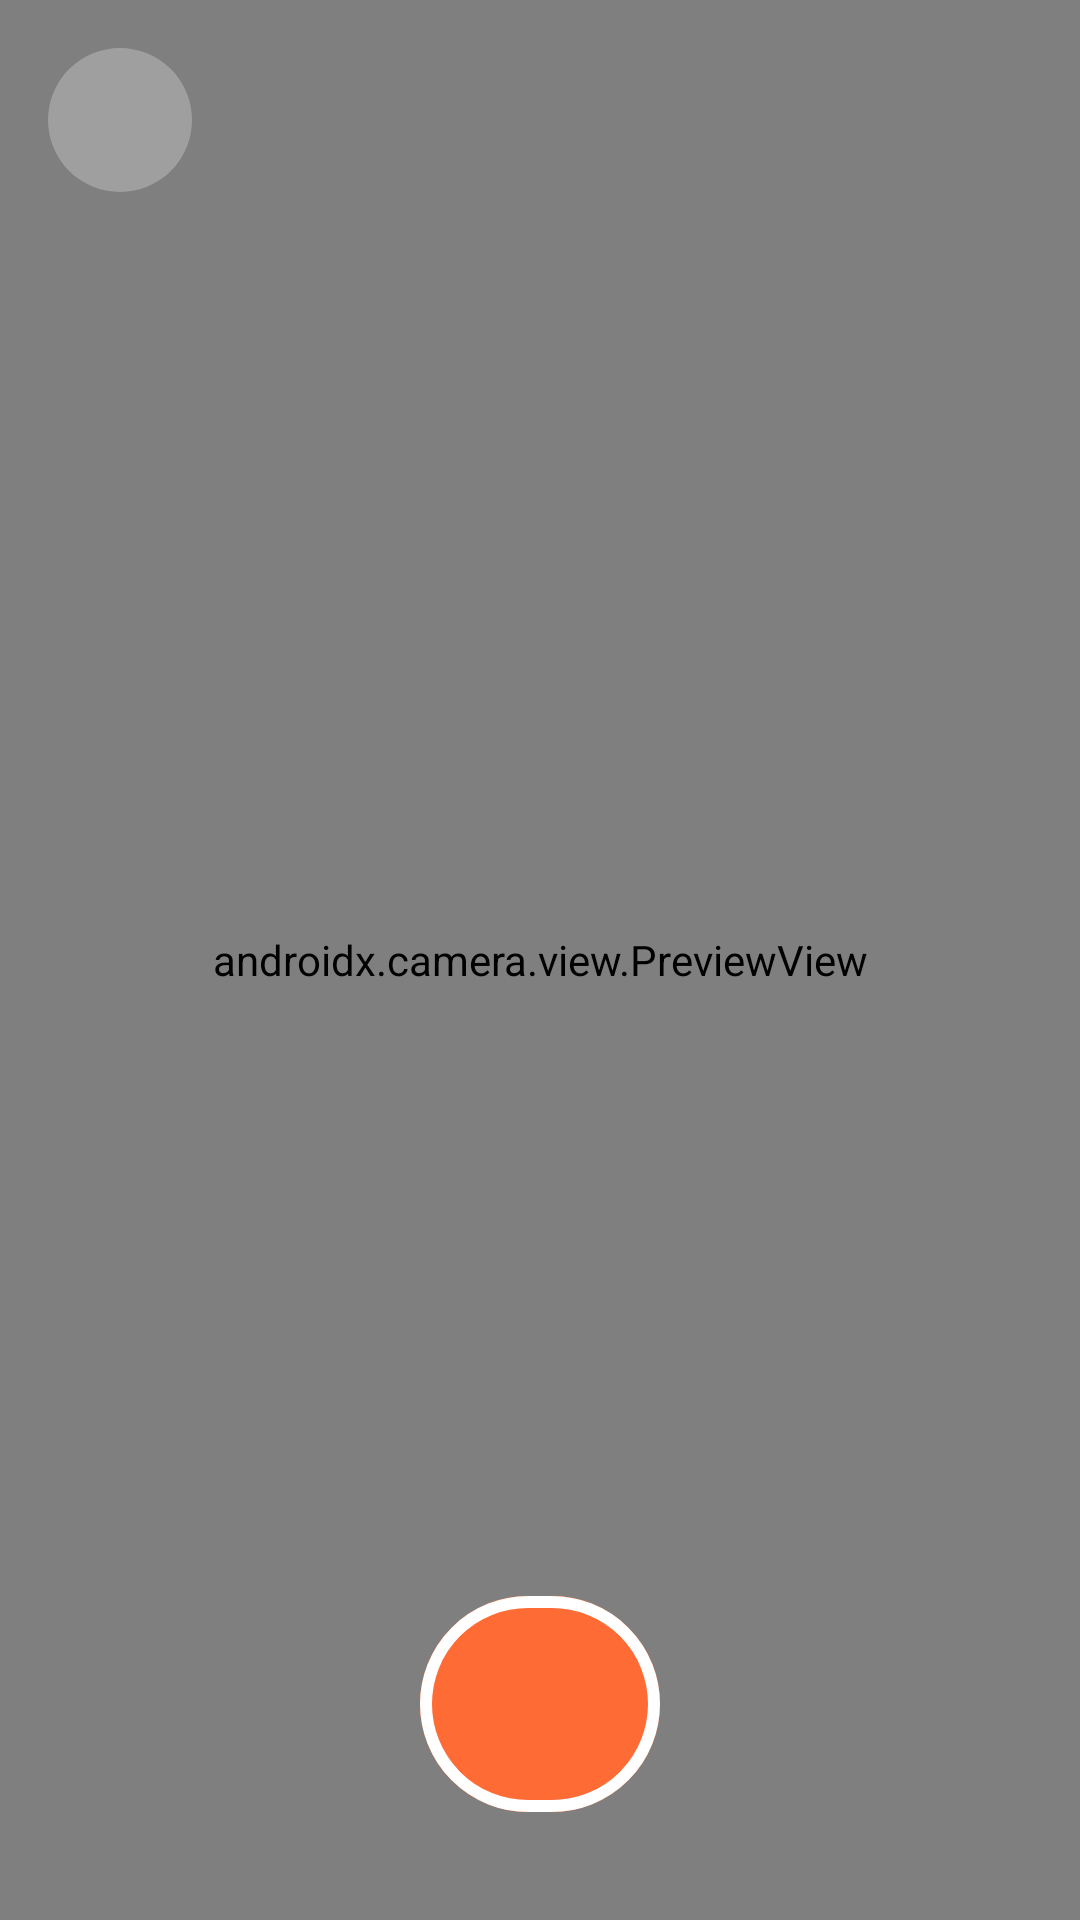

Android layout source for this screen:
<!-- AndroidManifest.xml: application theme Theme.FoodAnalyzer -->
<!-- res/layout/activity_camera.xml -->
<?xml version="1.0" encoding="utf-8"?>
<androidx.constraintlayout.widget.ConstraintLayout
    xmlns:android="http://schemas.android.com/apk/res/android"
    xmlns:app="http://schemas.android.com/apk/res-auto"
    android:layout_width="match_parent"
    android:layout_height="match_parent"
    android:background="@android:color/black">

    <androidx.camera.view.PreviewView
        android:id="@+id/viewFinder"
        android:layout_width="0dp"
        android:layout_height="0dp"
        app:layout_constraintTop_toTopOf="parent"
        app:layout_constraintBottom_toBottomOf="parent"
        app:layout_constraintStart_toStartOf="parent"
        app:layout_constraintEnd_toEndOf="parent"/>

    <ImageButton
        android:id="@+id/btnBack"
        android:layout_width="48dp"
        android:layout_height="48dp"
        android:layout_margin="16dp"
        android:background="@drawable/btn_circle_background"
        android:src="@drawable/ic_arrow_back"
        android:contentDescription="Назад"
        app:layout_constraintTop_toTopOf="parent"
        app:layout_constraintStart_toStartOf="parent"
        app:tint="@android:color/white"/>

    <com.google.android.material.button.MaterialButton
        android:id="@+id/btnCapture"
        android:layout_width="80dp"
        android:layout_height="80dp"
        android:layout_marginBottom="32dp"
        app:cornerRadius="40dp"
        app:strokeWidth="4dp"
        app:strokeColor="@android:color/white"
        android:backgroundTint="#FF6B35"
        android:contentDescription="Зробити фото"
        app:layout_constraintBottom_toBottomOf="parent"
        app:layout_constraintStart_toStartOf="parent"
        app:layout_constraintEnd_toEndOf="parent"/>

    <ProgressBar
        android:id="@+id/progressBar"
        android:layout_width="wrap_content"
        android:layout_height="wrap_content"
        android:visibility="gone"
        app:layout_constraintTop_toTopOf="parent"
        app:layout_constraintBottom_toBottomOf="parent"
        app:layout_constraintStart_toStartOf="parent"
        app:layout_constraintEnd_toEndOf="parent"/>

</androidx.constraintlayout.widget.ConstraintLayout>
<!-- resources referenced by this layout -->
<resources>
  <!-- drawable btn_circle_background (drawable) -->
  <?xml version="1.0" encoding="utf-8"?>
  <shape xmlns:android="http://schemas.android.com/apk/res/android"
      android:shape="oval">
      <solid android:color="#40FFFFFF"/>
      <size android:width="48dp" android:height="48dp"/>
  </shape>
  <style name="Theme.FoodAnalyzer" parent="Base.Theme.FoodAnalyzer" />
  <style name="Base.Theme.FoodAnalyzer" parent="Theme.Material3.DayNight.NoActionBar">
          
          
      </style>
</resources>
